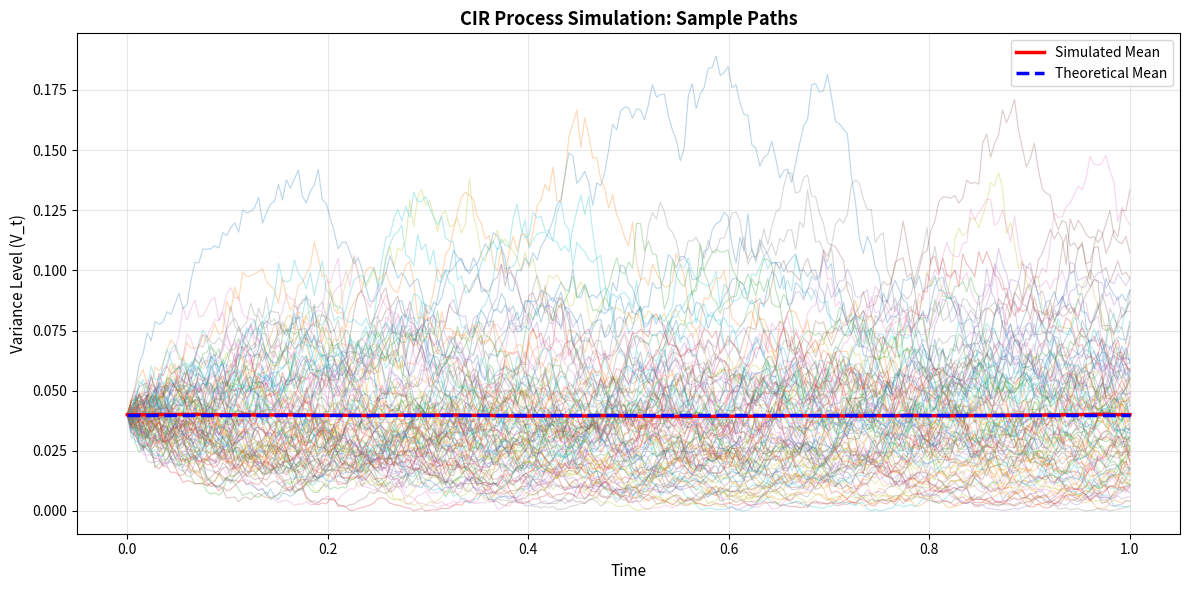

Python code for this plot: (Note: this script raises an exception after producing the figure.)
"""
cir_process_simulation.py
CIR (Cox-Ingersoll-Ross) Process Simulation and Density Analysis

This module implements simulation of the CIR process using the full truncation
Euler discretization scheme. The CIR process is widely used in fixed income
modeling and stochastic volatility models (e.g., Heston).

The CIR process follows:
    dV_t = κ(θ - V_t)dt + σ√V_t dW_t

where:
    κ = mean reversion speed (kappa)
    θ = long-run variance (theta)
    σ = volatility of volatility (sigma)
    V_t ≥ 0 (non-negative by construction under Feller condition)

Key features:
- Full truncation Euler discretization for numerical stability
- Feller condition verification: 2κθ ≥ σ²
- Comparison of simulated vs theoretical statistics
- Distribution analysis using non-central chi-squared approximation
- Multiple visualization plots
"""

import numpy as np
import matplotlib.pyplot as plt
from scipy.stats import ncx2, norm
from scipy.special import gamma


class CIRProcess:
    """
    Cox-Ingersoll-Ross (CIR) process simulator.
    
    The CIR process is defined by the SDE:
        dV_t = κ(θ - V_t)dt + σ√V_t dW_t
    
    Parameters are estimated from typical Heston model volatility parameters.
    """
    
    def __init__(self, kappa, theta, sigma, V0, T, N_steps, N_paths=10000):
        """
        Initialize CIR process parameters.
        
        Args:
            kappa: Mean reversion speed (κ)
            theta: Long-run mean level (θ)
            sigma: Volatility of volatility (σ)
            V0: Initial value of process
            T: Time to maturity
            N_steps: Number of time steps
            N_paths: Number of simulation paths
        """
        self.kappa = kappa
        self.theta = theta
        self.sigma = sigma
        self.V0 = V0
        self.T = T
        self.N_steps = N_steps
        self.N_paths = N_paths
        
        self.dt = T / N_steps
        
        # Check Feller condition
        self.feller_condition = 2 * kappa * theta >= sigma**2
        self.feller_ratio = (2 * kappa * theta) / (sigma**2)
    
    def check_feller_condition(self):
        """
        Check the Feller condition for non-negative rates.
        
        The Feller condition 2κθ ≥ σ² ensures that the CIR process
        does not hit zero under the discretization scheme.
        
        Returns:
            bool: True if Feller condition is satisfied
        """
        return self.feller_condition
    
    def print_parameters(self):
        """Print process parameters and Feller condition status."""
        print("=" * 70)
        print("CIR PROCESS PARAMETERS")
        print("=" * 70)
        print(f"Mean reversion speed (κ):        {self.kappa:.4f}")
        print(f"Long-run mean level (θ):        {self.theta:.6f}")
        print(f"Volatility of volatility (σ):   {self.sigma:.4f}")
        print(f"Initial value (V0):             {self.V0:.6f}")
        print(f"Time to maturity (T):           {self.T:.4f}")
        print(f"Number of time steps:           {self.N_steps}")
        print(f"Time step (dt):                 {self.dt:.6f}")
        print(f"Number of paths:                {self.N_paths}")
        print()
        print("FELLER CONDITION CHECK")
        print("-" * 70)
        print(f"Condition: 2κθ ≥ σ²")
        print(f"2κθ = {2 * self.kappa * self.theta:.6f}")
        print(f"σ² = {self.sigma**2:.6f}")
        print(f"Ratio (2κθ)/σ² = {self.feller_ratio:.4f}")
        if self.feller_condition:
            print("Status: ✓ Feller condition SATISFIED")
        else:
            print("Status: ✗ Feller condition NOT satisfied (process may hit zero)")
        print()
    
    def simulate_paths(self):
        """
        Simulate CIR process paths using full truncation Euler discretization.
        
        The full truncation scheme:
            V_{n+1} = V_n + κ(θ - max(0, V_n))Δt + σ√max(0, V_n) √Δt Z
            V_{n+1} = max(0, V_{n+1})
        
        This ensures V_t ≥ 0 for all t.
        
        Returns:
            np.ndarray: Array of shape (N_steps + 1, N_paths) containing simulated paths
        """
        # Initialize paths array
        paths = np.zeros((self.N_steps + 1, self.N_paths))
        paths[0, :] = self.V0
        
        # Generate random numbers
        z = np.random.standard_normal((self.N_steps, self.N_paths))
        
        # Simulate using full truncation Euler
        sqrt_dt = np.sqrt(self.dt)
        
        for t in range(1, self.N_steps + 1):
            V_prev = paths[t - 1, :]
            
            # Apply full truncation: use max(0, V) in drift and diffusion
            drift = self.kappa * (self.theta - np.maximum(0, V_prev)) * self.dt
            diffusion = self.sigma * np.sqrt(np.maximum(0, V_prev)) * sqrt_dt * z[t - 1, :]
            
            # Update paths
            paths[t, :] = V_prev + drift + diffusion
            
            # Apply final truncation: ensure non-negativity
            paths[t, :] = np.maximum(0, paths[t, :])
        
        return paths
    
    def theoretical_mean(self, t):
        """
        Compute theoretical mean of V_t.
        
        E[V_t] = θ + (V0 - θ)exp(-κt)
        
        Args:
            t: Time point
            
        Returns:
            float: Theoretical mean at time t
        """
        return self.theta + (self.V0 - self.theta) * np.exp(-self.kappa * t)
    
    def theoretical_variance(self, t):
        """
        Compute theoretical variance of V_t.
        
        Var[V_t] = (V0 - θ)σ² exp(-κt)(1 - exp(-κt))/(κ) 
                   + θσ²(1 - exp(-κt))²/(2κ)
        
        Args:
            t: Time point
            
        Returns:
            float: Theoretical variance at time t
        """
        exp_term = np.exp(-self.kappa * t)
        
        # First component
        term1 = (self.V0 - self.theta) * self.sigma**2 * exp_term * (1 - exp_term) / self.kappa
        
        # Second component
        term2 = self.theta * self.sigma**2 * (1 - exp_term)**2 / (2 * self.kappa)
        
        return term1 + term2
    
    def theoretical_terminal_distribution(self):
        """
        Compute non-central chi-squared parameters for terminal distribution.
        
        The CIR process at time T follows approximately:
            (2κV_T)/(σ²) ~ non-central χ²(df, λ)
        
        Returns:
            tuple: (degrees of freedom, non-centrality parameter)
        """
        # Degrees of freedom
        df = 4 * self.kappa * self.theta / self.sigma**2
        
        # Non-centrality parameter
        V_T_mean = self.theoretical_mean(self.T)
        lambda_param = 2 * self.kappa * V_T_mean / (self.sigma**2 * (1 - np.exp(-self.kappa * self.T)))
        
        return df, lambda_param
    
    def compute_statistics(self, paths):
        """
        Compute and compare simulated vs theoretical statistics.
        
        Args:
            paths: Simulated paths array
            
        Returns:
            dict: Dictionary containing statistics at various time points
        """
        stats = {
            'time_points': [],
            'simulated_mean': [],
            'theoretical_mean': [],
            'mean_error': [],
            'simulated_std': [],
            'theoretical_std': [],
            'std_error': []
        }
        
        # Evaluate at multiple time points
        time_indices = [0, self.N_steps // 4, self.N_steps // 2, 
                        3 * self.N_steps // 4, self.N_steps]
        
        for idx in time_indices:
            t = idx * self.dt
            
            # Simulated statistics
            sim_mean = np.mean(paths[idx, :])
            sim_std = np.std(paths[idx, :])
            
            # Theoretical statistics
            theo_mean = self.theoretical_mean(t)
            theo_var = self.theoretical_variance(t)
            theo_std = np.sqrt(theo_var)
            
            # Errors
            mean_error = abs(sim_mean - theo_mean)
            std_error = abs(sim_std - theo_std)
            
            stats['time_points'].append(t)
            stats['simulated_mean'].append(sim_mean)
            stats['theoretical_mean'].append(theo_mean)
            stats['mean_error'].append(mean_error)
            stats['simulated_std'].append(sim_std)
            stats['theoretical_std'].append(theo_std)
            stats['std_error'].append(std_error)
        
        return stats
    
    def print_statistics(self, stats):
        """
        Print statistics comparison table.
        
        Args:
            stats: Statistics dictionary from compute_statistics()
        """
        print("=" * 110)
        print("STATISTICS COMPARISON: SIMULATED vs THEORETICAL")
        print("=" * 110)
        print(f"{'Time':<8} {'Sim Mean':<14} {'Theo Mean':<14} {'Mean Error':<14} "
              f"{'Sim Std':<14} {'Theo Std':<14} {'Std Error':<14}")
        print("-" * 110)
        
        for i in range(len(stats['time_points'])):
            t = stats['time_points'][i]
            print(f"{t:<8.4f} {stats['simulated_mean'][i]:<14.6f} "
                  f"{stats['theoretical_mean'][i]:<14.6f} {stats['mean_error'][i]:<14.6f} "
                  f"{stats['simulated_std'][i]:<14.6f} {stats['theoretical_std'][i]:<14.6f} "
                  f"{stats['std_error'][i]:<14.6f}")
        
        print()
    
    def plot_sample_paths(self, paths):
        """
        Plot sample paths of the CIR process.
        
        Args:
            paths: Simulated paths array
        """
        fig, ax = plt.subplots(figsize=(12, 6))
        
        # Time grid
        time_grid = np.linspace(0, self.T, self.N_steps + 1)
        
        # Plot first 100 paths with transparency
        n_plot = min(100, self.N_paths)
        for i in range(n_plot):
            ax.plot(time_grid, paths[:, i], alpha=0.3, linewidth=0.8)
        
        # Plot mean path
        mean_path = np.mean(paths, axis=1)
        ax.plot(time_grid, mean_path, 'r-', linewidth=2.5, label='Simulated Mean')
        
        # Plot theoretical mean
        theo_mean_path = np.array([self.theoretical_mean(t) for t in time_grid])
        ax.plot(time_grid, theo_mean_path, 'b--', linewidth=2.5, label='Theoretical Mean')
        
        ax.set_xlabel('Time', fontsize=11)
        ax.set_ylabel('Variance Level (V_t)', fontsize=11)
        ax.set_title('CIR Process Simulation: Sample Paths', fontsize=13, fontweight='bold')
        ax.legend(fontsize=10)
        ax.grid(True, alpha=0.3)
        
        plt.tight_layout()
        plt.savefig('/sessions/serene-kind-hopper/mnt/financial_math_book_writing/docs/ch15/codes/cir_paths.png', 
                    dpi=150, bbox_inches='tight')
        print("Saved: cir_paths.png")
        plt.close()
    
    def plot_terminal_distribution(self, paths):
        """
        Plot terminal distribution and compare with theoretical distribution.
        
        Args:
            paths: Simulated paths array
        """
        terminal_values = paths[-1, :]
        
        fig, ax = plt.subplots(figsize=(12, 6))
        
        # Histogram of simulated values
        counts, bins, patches = ax.hist(terminal_values, bins=50, density=True, 
                                        alpha=0.7, color='skyblue', edgecolor='black',
                                        label='Simulated Distribution')
        
        # Theoretical non-central chi-squared distribution
        df, lambda_param = self.theoretical_terminal_distribution()
        
        # Scale factor for chi-squared: (2κV_T)/(σ²) ~ χ²(df, λ)
        # So V_T ~ (σ²/(2κ)) * χ²(df, λ)
        scale = self.sigma**2 / (2 * self.kappa)
        
        # Create x values for theoretical curve
        x = np.linspace(0, np.max(terminal_values) * 1.2, 1000)
        
        # Non-central chi-squared PDF
        theo_pdf = ncx2.pdf(2 * self.kappa * x / self.sigma**2, df, lambda_param) * (2 * self.kappa / self.sigma**2)
        ax.plot(x, theo_pdf, 'r-', linewidth=2.5, label='Theoretical (Non-central χ²)')
        
        ax.set_xlabel('Variance Level (V_T)', fontsize=11)
        ax.set_ylabel('Density', fontsize=11)
        ax.set_title(f'CIR Terminal Distribution (T={self.T})', fontsize=13, fontweight='bold')
        ax.legend(fontsize=10)
        ax.grid(True, alpha=0.3, axis='y')
        
        # Add statistics text
        stats_text = f'Mean (sim): {np.mean(terminal_values):.6f}\n'
        stats_text += f'Mean (theo): {self.theoretical_mean(self.T):.6f}\n'
        stats_text += f'Std (sim): {np.std(terminal_values):.6f}\n'
        stats_text += f'Std (theo): {np.sqrt(self.theoretical_variance(self.T)):.6f}'
        ax.text(0.98, 0.97, stats_text, transform=ax.transAxes, 
                fontsize=10, verticalalignment='top', horizontalalignment='right',
                bbox=dict(boxstyle='round', facecolor='wheat', alpha=0.8))
        
        plt.tight_layout()
        plt.savefig('/sessions/serene-kind-hopper/mnt/financial_math_book_writing/docs/ch15/codes/cir_terminal_dist.png',
                    dpi=150, bbox_inches='tight')
        print("Saved: cir_terminal_dist.png")
        plt.close()
    
    def plot_mean_variance_evolution(self, paths):
        """
        Plot evolution of mean and standard deviation over time.
        
        Args:
            paths: Simulated paths array
        """
        time_grid = np.linspace(0, self.T, self.N_steps + 1)
        
        # Compute simulated statistics at each time
        sim_means = np.array([np.mean(paths[t, :]) for t in range(self.N_steps + 1)])
        sim_stds = np.array([np.std(paths[t, :]) for t in range(self.N_steps + 1)])
        
        # Compute theoretical statistics
        theo_means = np.array([self.theoretical_mean(t) for t in time_grid])
        theo_vars = np.array([self.theoretical_variance(t) for t in time_grid])
        theo_stds = np.sqrt(theo_vars)
        
        # Create subplots
        fig, (ax1, ax2) = plt.subplots(1, 2, figsize=(14, 5))
        
        # Mean evolution
        ax1.plot(time_grid, sim_means, 'b-', linewidth=2, label='Simulated Mean', alpha=0.8)
        ax1.plot(time_grid, theo_means, 'r--', linewidth=2, label='Theoretical Mean', alpha=0.8)
        ax1.fill_between(time_grid, sim_means - sim_stds, sim_means + sim_stds,
                         alpha=0.2, color='blue', label='±1 Sim Std Dev')
        ax1.set_xlabel('Time', fontsize=11)
        ax1.set_ylabel('Mean Variance Level', fontsize=11)
        ax1.set_title('Mean Evolution', fontsize=12, fontweight='bold')
        ax1.legend(fontsize=10)
        ax1.grid(True, alpha=0.3)
        
        # Standard deviation evolution
        ax2.plot(time_grid, sim_stds, 'b-', linewidth=2, label='Simulated Std Dev', alpha=0.8)
        ax2.plot(time_grid, theo_stds, 'r--', linewidth=2, label='Theoretical Std Dev', alpha=0.8)
        ax2.set_xlabel('Time', fontsize=11)
        ax2.set_ylabel('Standard Deviation', fontsize=11)
        ax2.set_title('Volatility Evolution', fontsize=12, fontweight='bold')
        ax2.legend(fontsize=10)
        ax2.grid(True, alpha=0.3)
        
        plt.tight_layout()
        plt.savefig('/sessions/serene-kind-hopper/mnt/financial_math_book_writing/docs/ch15/codes/cir_mean_variance.png',
                    dpi=150, bbox_inches='tight')
        print("Saved: cir_mean_variance.png")
        plt.close()


def main():
    """
    Main function demonstrating CIR process simulation.
    """
    print("\n")
    print("=" * 70)
    print("CIR PROCESS SIMULATION AND DENSITY ANALYSIS")
    print("=" * 70)
    print()
    
    # Set parameters (typical Heston volatility parameters)
    kappa = 2.0           # Mean reversion speed
    theta = 0.04          # Long-run variance (4% per annum)
    sigma = 0.3           # Volatility of variance
    V0 = 0.04             # Initial variance
    T = 1.0               # 1 year maturity
    N_steps = 252         # Daily time steps
    N_paths = 10000       # Number of simulation paths
    
    # Create CIR process
    cir = CIRProcess(kappa, theta, sigma, V0, T, N_steps, N_paths)
    
    # Print parameters and check Feller condition
    cir.print_parameters()
    
    # Simulate paths
    print("Simulating CIR process paths...")
    paths = cir.simulate_paths()
    print(f"Completed: {N_paths} paths with {N_steps} steps")
    print()
    
    # Compute and print statistics
    stats = cir.compute_statistics(paths)
    cir.print_statistics(stats)
    
    # Generate plots
    print("Generating plots...")
    cir.plot_sample_paths(paths)
    cir.plot_terminal_distribution(paths)
    cir.plot_mean_variance_evolution(paths)
    
    print()
    print("=" * 70)
    print("SIMULATION COMPLETE")
    print("=" * 70)
    print()


if __name__ == '__main__':
    np.random.seed(42)  # For reproducibility
    main()
